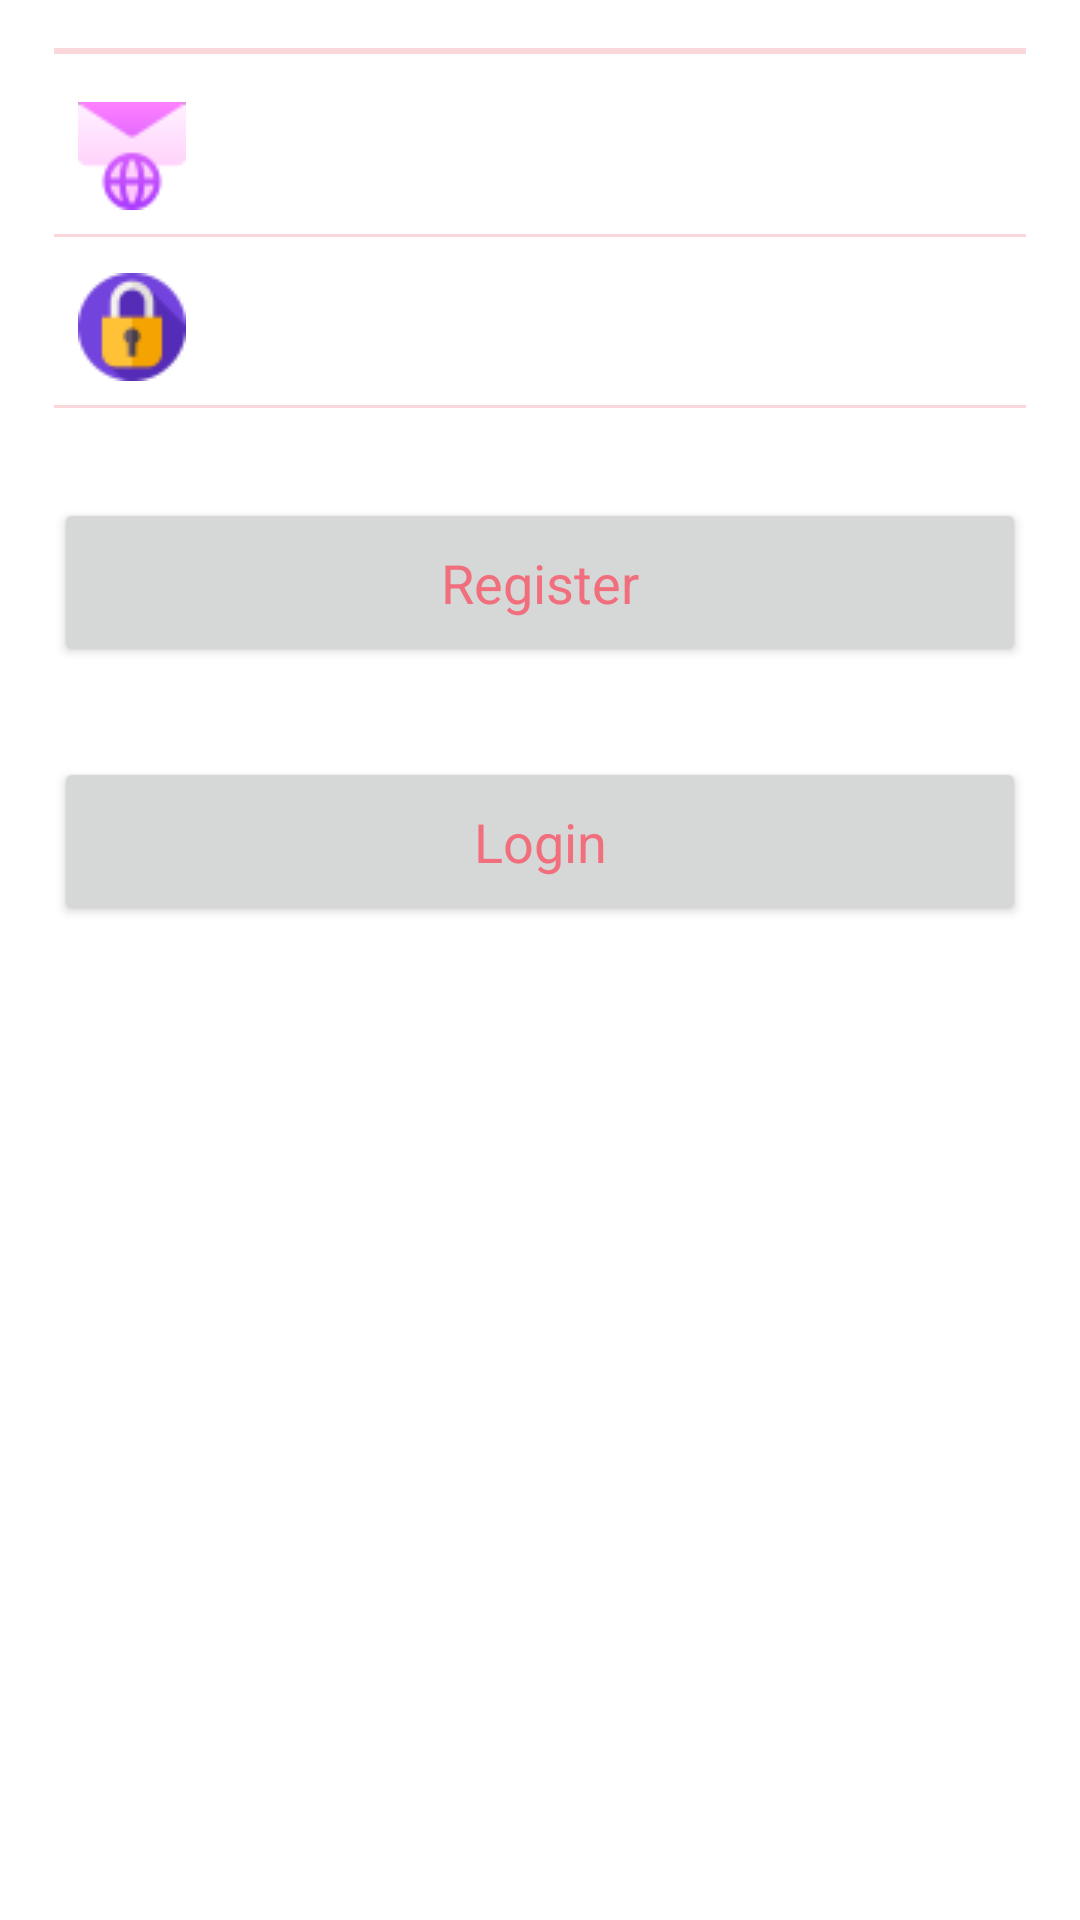

Reconstruct the res/layout file that produces this screen, plus the resources it refers to.
<!-- AndroidManifest.xml: application theme Theme.LoginRegisterListViewJsonRetrofit -->
<!-- res/layout/activity_register.xml -->
<?xml version="1.0" encoding="utf-8"?>
<LinearLayout xmlns:android="http://schemas.android.com/apk/res/android"
    xmlns:app="http://schemas.android.com/apk/res-auto"
    xmlns:tools="http://schemas.android.com/tools"
    android:layout_width="match_parent"
    android:layout_height="match_parent"
    android:orientation="vertical"
    android:paddingBottom="16dp"
    android:paddingLeft="18dp"
    android:paddingRight="18dp"
    android:paddingTop="16dp"
    tools:context=".RegisterActivity">
    <ScrollView
        android:layout_width="match_parent"
        android:layout_height="match_parent">

        <LinearLayout
            android:layout_width="match_parent"
            android:layout_height="match_parent"
            android:orientation="vertical">


            <View
                android:layout_width="match_parent"
                android:layout_height="1dp"
                android:background="#f9d7db" />

            <View
                android:layout_width="match_parent"
                android:layout_height="1dp"
                android:background="#f9d7db" />
            <EditText
                android:id="@+id/etRegGmail"
                android:layout_width="match_parent"
                android:layout_height="wrap_content"
                android:layout_marginTop="8dp"
                android:background="@android:color/transparent"
                android:drawablePadding="12dp"
                android:ems="10"
                android:inputType="textEmailAddress"
                android:padding="8dp"
                android:hint="Gmail"
                android:textColorHint="#ffffff"
                android:maxLines="1"
                android:drawableLeft="@drawable/mail" />
            <View
                android:layout_width="match_parent"
                android:layout_height="1dp"
                android:background="#f9d7db" />

            <EditText
                android:layout_width="match_parent"
                android:layout_height="wrap_content"
                android:inputType="textPassword"
                android:ems="10"
                android:id="@+id/etRegPassword"
                android:drawablePadding="12dp"
                android:paddingLeft="8dp"
                android:paddingRight="8dp"
                android:paddingTop="8dp"
                android:paddingBottom="8dp"
                android:textColorHint="#ffffff"
                android:hint="Password"
                android:maxLines="1"
                android:background="@android:color/transparent"
                android:layout_marginTop="4dp"
                android:drawableLeft="@drawable/padlock" />
            <View
                android:layout_width="match_parent"
                android:layout_height="1dp"
                android:background="#f9d7db" />
            <Button
                android:layout_width="match_parent"
                android:layout_height="wrap_content"
                android:id="@+id/btnRegLogin"
                android:text="Register"
                android:textAllCaps="false"
                android:textStyle="normal"
                android:layout_marginTop="30dp"
                style="@style/Base.TextAppearance.AppCompat.Body1"
                android:textSize="18sp"
                android:textColor="#f16f7d"
                android:padding="16dp"
                android:clickable="true"/>
            <Button
                android:layout_width="match_parent"
                android:layout_height="wrap_content"
                android:id="@+id/btnGotoLogin"
                android:text="Login"
                android:textAllCaps="false"
                android:textStyle="normal"
                android:layout_marginTop="30dp"
                style="@style/Base.TextAppearance.AppCompat.Body1"
                android:textSize="18sp"
                android:textColor="#f16f7d"
                android:padding="16dp"
                android:clickable="true"/>

        </LinearLayout>
    </ScrollView>



</LinearLayout>
<!-- resources referenced by this layout -->
<resources>
  <!-- drawable mail: png bitmap (drawable, 19828 bytes) -->
  <!-- drawable padlock: png bitmap (drawable, 21861 bytes) -->
  <style name="Theme.LoginRegisterListViewJsonRetrofit" parent="Theme.MaterialComponents.DayNight.DarkActionBar">
          
          <item name="colorPrimary">@color/purple_500</item>
          <item name="colorPrimaryVariant">@color/purple_700</item>
          <item name="colorOnPrimary">@color/white</item>
          
          <item name="colorSecondary">@color/teal_200</item>
          <item name="colorSecondaryVariant">@color/teal_700</item>
          <item name="colorOnSecondary">@color/black</item>
          
          <item name="android:statusBarColor" tools:targetApi="l">?attr/colorPrimaryVariant</item>
          
      </style>
  <!-- not gathered from this repository: default colours our renderer supplied (Android Studio template values) -->
  <color name="purple_500">#FF6200EE</color>
  <color name="purple_700">#FF3700B3</color>
  <color name="teal_200">#FF03DAC5</color>
  <color name="teal_700">#FF018786</color>
  <color name="black">#FF000000</color>
  <color name="white">#FFFFFFFF</color>
</resources>
